Run: headless pygame with SDL's dummy video driver; simulated clock (each Clock.tick advances the game by its frame time, no real sleeping); random seed 0; keys injected as events and as key.get_pressed() state; no mouse input; restart key R tapped at the start of phases 3 and 4.
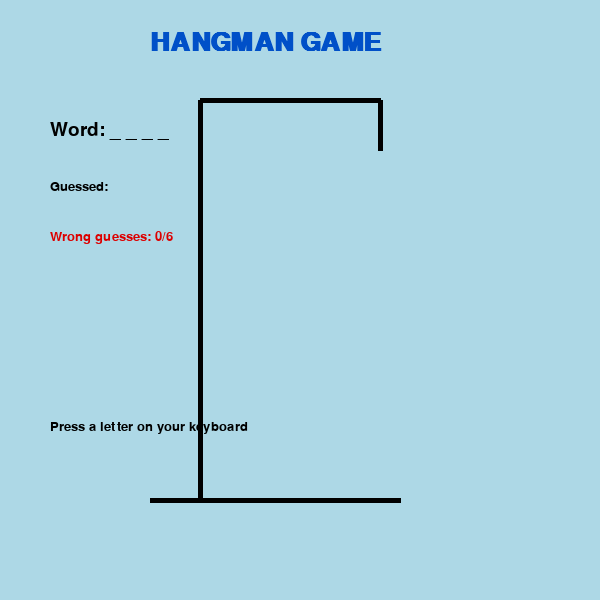
Frame 1 of 4 · flips 1–60 · no input
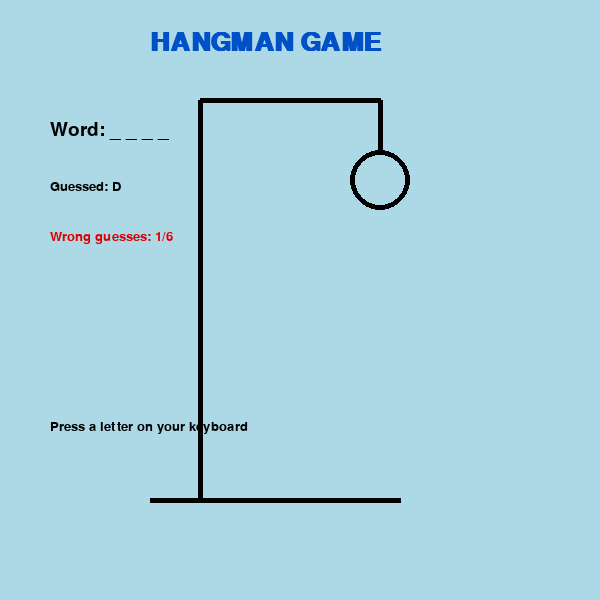
Frame 2 of 4 · flips 61–180 · tapped SPACE, RETURN · held RIGHT (→), D
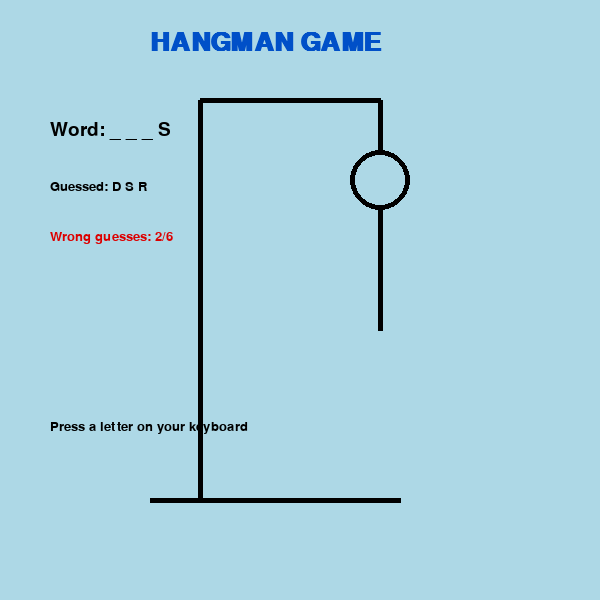
Frame 3 of 4 · flips 181–300 · tapped R · held DOWN (↓), S
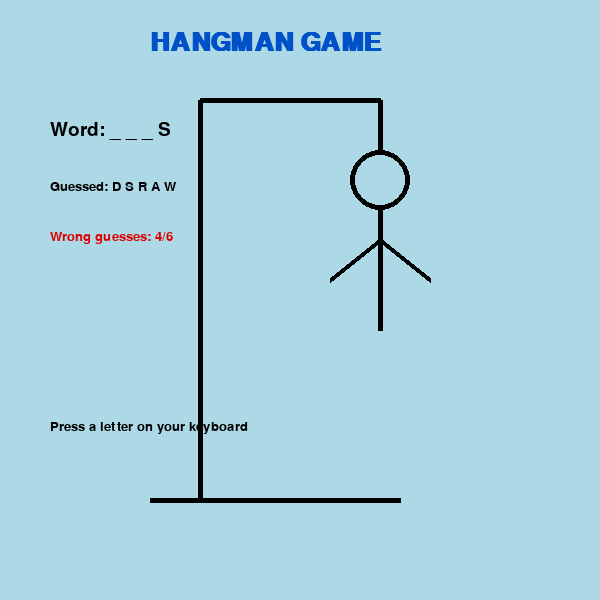
Frame 4 of 4 · flips 301–420 · tapped R · held LEFT (←), A, UP (↑), W

The pygame program that drew these frames:

import pygame
import random
import sys

# ============================
# 1. INITIALIZE PYGAME
# ============================
pygame.init()

WIDTH = 600
HEIGHT = 600

screen = pygame.display.set_mode((WIDTH, HEIGHT))
pygame.display.set_caption("My First Game - Hangman")

clock = pygame.time.Clock()

# ============================
# 2. COLORS
# ============================
LIGHT_BLUE = (173, 216, 230)
BLACK = (0, 0, 0)
WHITE = (255, 255, 255)
GREEN = (0, 150, 0)
RED = (220, 0, 0)
BLUE = (0, 80, 200)
GRAY = (120, 120, 120)

# ============================
# 3. FONTS
# ============================
font = pygame.font.SysFont("Arial", 28)
small_font = pygame.font.SysFont("Arial", 20)
title_font = pygame.font.SysFont("Arial", 38, bold=True)

# ============================
# 4. GAME VARIABLES
# ============================
word = "PIGS"
guessed = []
wrong = 0
max_wrong = 6

win = False
game_over = False

# ============================
# 5. DRAW TEXT FUNCTION
# ============================
def draw_text(text, font, color, x, y):
    image = font.render(text, True, color)
    screen.blit(image, (x, y))


# ============================
# 6. DRAW GALLOWS
# ============================
def draw_gallows():
    # Base
    pygame.draw.line(screen, BLACK, (150, 500), (400, 500), 5)

    # Vertical pole
    pygame.draw.line(screen, BLACK, (200, 500), (200, 100), 5)

    # Top beam
    pygame.draw.line(screen, BLACK, (200, 100), (380, 100), 5)

    # Rope
    pygame.draw.line(screen, BLACK, (380, 100), (380, 150), 5)


# ============================
# 7. DRAW HANGMAN
# ============================
def draw_hangman(wrong):
    # Head
    if wrong >= 1:
        pygame.draw.circle(screen, BLACK, (380, 180), 30, 5)

    # Body
    if wrong >= 2:
        pygame.draw.line(screen, BLACK, (380, 210), (380, 330), 5)

    # Left arm
    if wrong >= 3:
        pygame.draw.line(screen, BLACK, (380, 240), (330, 280), 5)

    # Right arm
    if wrong >= 4:
        pygame.draw.line(screen, BLACK, (380, 240), (430, 280), 5)

    # Left leg
    if wrong >= 5:
        pygame.draw.line(screen, BLACK, (380, 330), (340, 390), 5)

    # Right leg
    if wrong >= 6:
        pygame.draw.line(screen, BLACK, (380, 330), (420, 390), 5)


# ============================
# 8. DISPLAY THE WORD
# ============================
def display_word():
    result = ""

    for letter in word:
        if letter in guessed:
            result += letter + " "
        else:
            result += "_ "

    return result.strip()


# ============================
# 9. RESET GAME
# ============================
def reset_game():
    global word, guessed, wrong, win, game_over

    word = random.choice(["PIGS", "DUCKS", "APPLE", "TIGER", "PYTHON"])
    guessed = []
    wrong = 0
    win = False
    game_over = False


# ============================
# 10. MAIN GAME LOOP
# ============================
running = True

while running:

    # Background
    screen.fill(LIGHT_BLUE)

    # Draw title
    draw_text("HANGMAN GAME", title_font, BLUE, 150, 30)

    # Draw gallows
    draw_gallows()

    # Draw Hangman
    draw_hangman(wrong)

    # Display word
    draw_text("Word: " + display_word(), font, BLACK, 50, 120)

    # Display guessed letters
    draw_text("Guessed: " + " ".join(guessed), small_font, BLACK, 50, 180)

    # Display wrong guesses
    draw_text(
        f"Wrong guesses: {wrong}/{max_wrong}",
        small_font,
        RED,
        50,
        230
    )

    # Instructions
    draw_text("Press a letter on your keyboard", small_font, BLACK, 50, 420)

    # ============================
    # 11. WIN / LOSE MESSAGE
    # ============================
    if win:
        draw_text("YOU WIN!", title_font, GREEN, 200, 540)
        draw_text("Press R to play again", small_font, BLACK, 180, 575)

    elif game_over:
        draw_text("GAME OVER!", title_font, RED, 180, 540)
        draw_text("Word: " + word, small_font, BLACK, 230, 575)
        draw_text("Press R to play again", small_font, BLACK, 180, 595)

    # Update screen
    pygame.display.flip()

    # ============================
    # 12. HANDLE EVENTS
    # ============================
    for event in pygame.event.get():

        # Close the game
        if event.type == pygame.QUIT:
            running = False

        # Keyboard input
        if event.type == pygame.KEYDOWN:

            # Restart game
            if event.key == pygame.K_r and (win or game_over):
                reset_game()

            # Guess a letter
            elif not win and not game_over:

                if pygame.K_a <= event.key <= pygame.K_z:

                    letter = chr(event.key).upper()

                    # Ignore repeated guesses
                    if letter not in guessed:

                        guessed.append(letter)

                        # Correct guess
                        if letter in word:
                            print("Correct guess:", letter)

                        # Wrong guess
                        else:
                            wrong += 1
                            print("Wrong guess:", letter)

                        # Check win
                        if all(char in guessed for char in word):
                            win = True

                        # Check lose
                        if wrong >= max_wrong:
                            game_over = True

    clock.tick(60)

# ============================
# 13. EXIT
# ============================
pygame.quit()
sys.exit()
